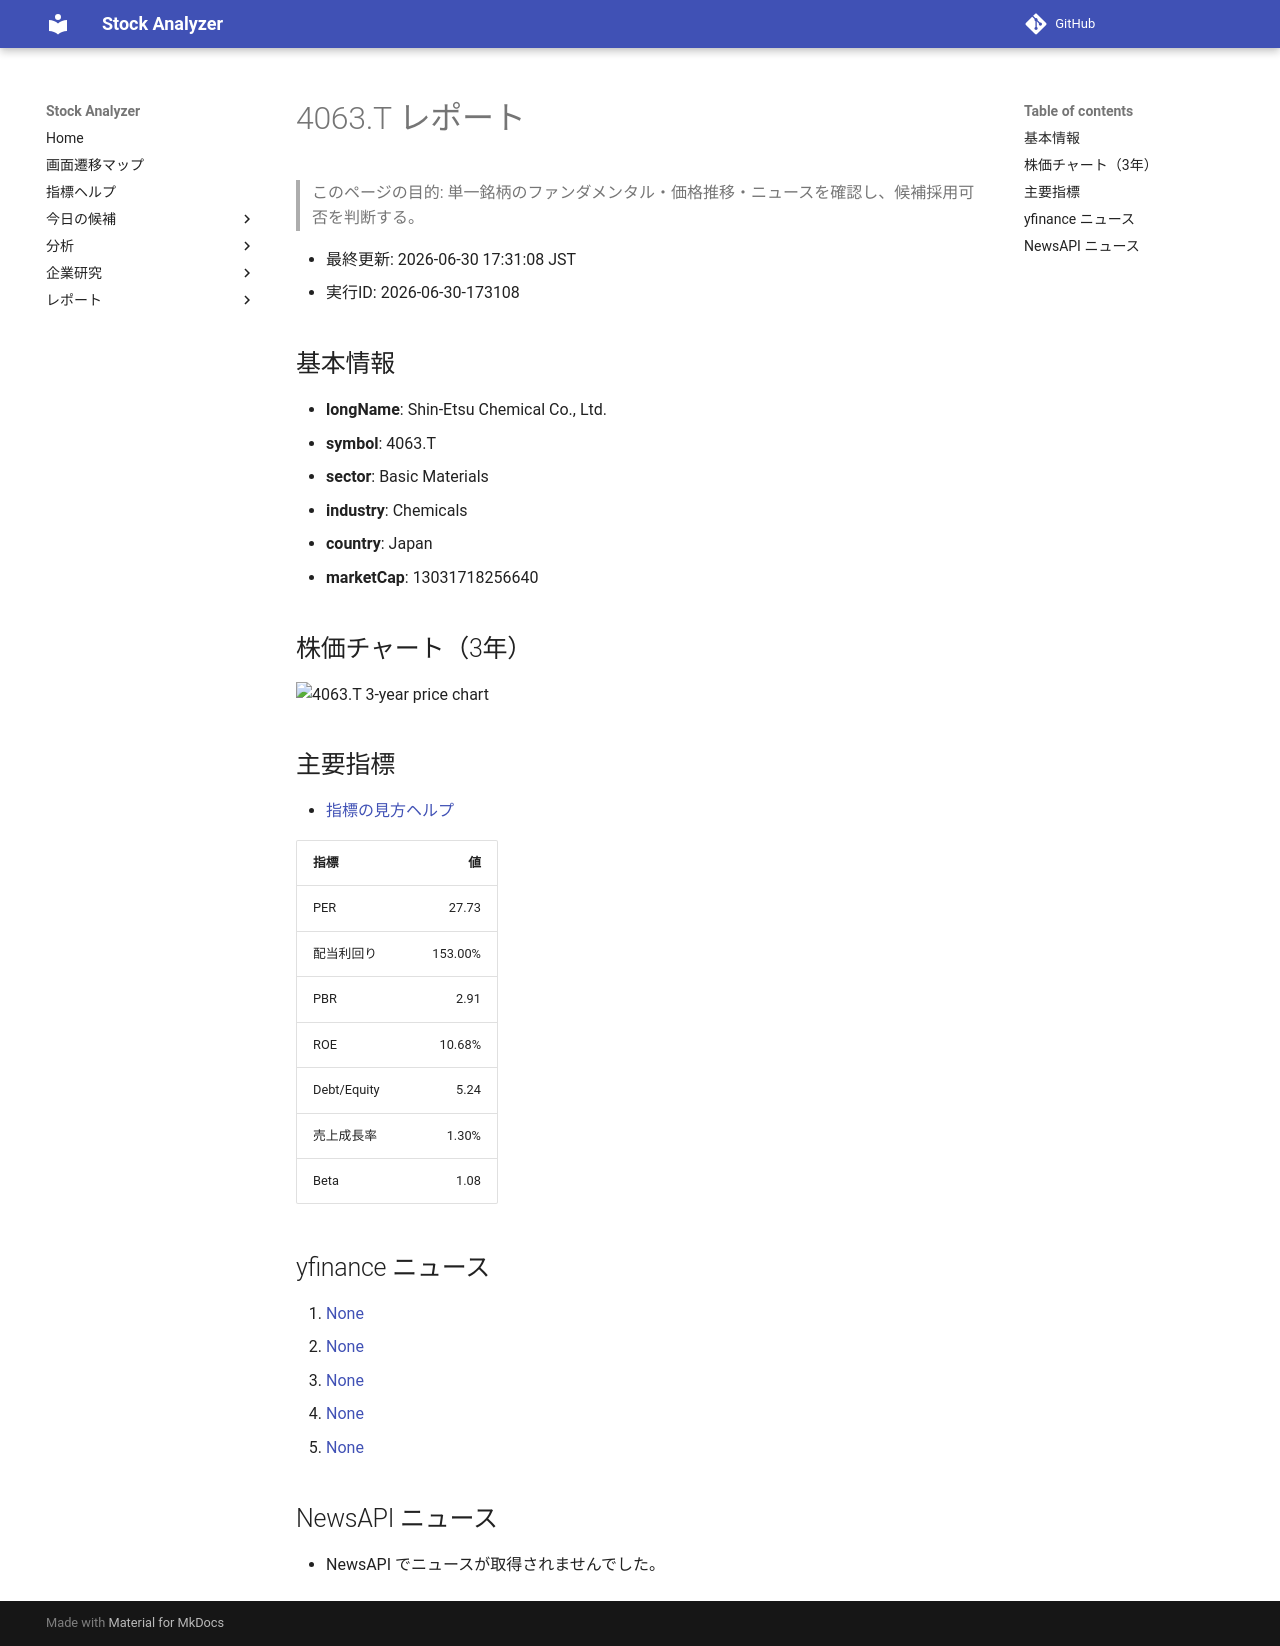

repository: Yumi-note/Making-APP · page: reports/2026-06-30/173108/4063_T/index.html · generator: mkdocs

# 4063.T レポート

> このページの目的: 単一銘柄のファンダメンタル・価格推移・ニュースを確認し、候補採用可否を判断する。

- 最終更新: 2026-06-30 17:31:08 JST
- 実行ID: 2026-06-30-173108

## 基本情報

- **longName**: Shin-Etsu Chemical Co., Ltd.
- **symbol**: 4063.T
- **sector**: Basic Materials
- **industry**: Chemicals
- **country**: Japan
- **marketCap**: 13031718256640

## 株価チャート（3年）

![4063.T 3-year price chart](4063_T_3y.png)

## 主要指標

- [指標の見方ヘルプ](../../../../indicators.md)

| 指標 | 値 |
|---|---:|
| PER | 27.73 |
| 配当利回り | 153.00% |
| PBR | 2.91 |
| ROE | 10.68% |
| Debt/Equity | 5.24 |
| 売上成長率 | 1.30% |
| Beta | 1.08 |

## yfinance ニュース

1. [None](None)
2. [None](None)
3. [None](None)
4. [None](None)
5. [None](None)

## NewsAPI ニュース

- NewsAPI でニュースが取得されませんでした。
